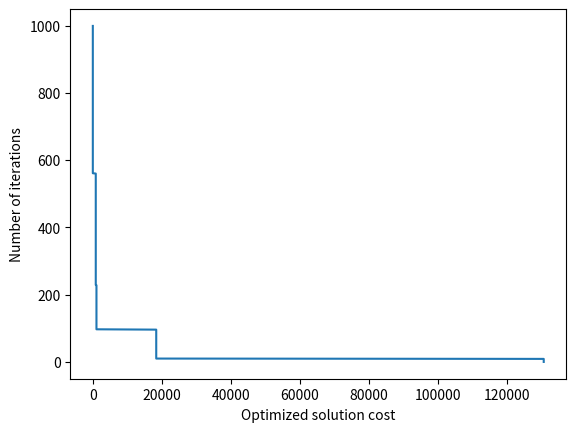

This chart was generated by the following Python code:
import numpy
from numpy import arange
from numpy import exp
from numpy import sqrt
from numpy import cos
from numpy import e
from numpy import pi
from numpy import meshgrid
import random
import matplotlib.pyplot as plt
from scipy.interpolate import interp1d

class CMBO:
    def __init__(self,costfunc,parameters,population_size,iterations=1000,domain=(-100,100),w=0.8,c=2):
        self.costfunc = costfunc
        self.parameters = parameters
        self.population_size = population_size
        self.iterations = iterations
        self.domain = domain
        self.shape = (population_size,parameters)
        self.population = numpy.zeros(self.shape)
        self.costs = numpy.zeros((population_size,1))
        self.mice_shape = (population_size//2,parameters)
        self.mice = numpy.zeros(self.mice_shape)
        self.cat_shape = (population_size-population_size//2,parameters)
        self.cats = numpy.zeros(self.cat_shape)
        self.update_size = (1,parameters)
        self.gbest = numpy.zeros(self.update_size)
        self.gbest_cost = 0
        self.pbest_costs = numpy.zeros((population_size,1))
        self.pbest = numpy.zeros(self.shape)
        self.cat_velocities = numpy.zeros(self.cat_shape)
        self.mice_velocities = numpy.zeros(self.mice_shape)
        self.w = w
        self.c = c

    def init(self):
        self.population = numpy.random.rand(*self.shape) * ((self.domain[1] - self.domain[0]) + self.domain[0])
        self.cat_velocities = numpy.random.rand(*self.cat_shape) * ((self.domain[1] - self.domain[0]) + self.domain[0])
        self.mice_velocities = numpy.random.rand(*self.cat_shape) * ((self.domain[1] - self.domain[0]) + self.domain[0])
        self.calculate_cost()
        self.pbest = self.population
        self.pbest_costs = self.costs
        self.sort()
        if self.population_size > 0:
            self.gbest = self.population[0]
            self.gbest_cost = numpy.take(self.costs,0)

    def calculate_cost(self,arr=None):
        if arr is not None:
            return numpy.apply_along_axis(lambda row : self.costfunc(*tuple(row)),1,arr)
        self.costs = numpy.apply_along_axis(lambda row : self.costfunc(*tuple(row)),1,self.population)

    def sort(self):
        indices = numpy.argsort(self.costs)
        self.costs = numpy.take(self.costs,indices,0)
        self.population = numpy.take(self.population,indices,0)
        self.pbest = numpy.take(self.population,indices,0)

    def gen_mice(self):
        self.mice = self.population[0:self.mice_shape[0]]
        if self.mice_shape!=self.cat_shape:
            self.mice=numpy.r_[ self.mice, numpy.zeros((1,self.parameters))]

    def gen_cats(self):
        self.cats = self.population[self.mice_shape[0]:]

    def chase(self):
        self.cat_velocities = self.w*self.cat_velocities + self.c*numpy.random.rand(self.cat_shape[0],1)*self.mice

    def flee(self):
        gbest = None
        pbest = None
        gbest = numpy.atleast_2d(self.gbest).repeat(repeats=self.cat_shape[0]-0,axis=0)
        if self.cat_shape!=self.mice_shape:
            pbest = numpy.r_[self.pbest[0:self.mice_shape[0]], numpy.zeros((1,self.parameters))]
        else:
            pbest = self.pbest[0:self.mice_shape[0]]
        pbest_dist = self.calculate_distance(self.mice,pbest)
        gbest_dist = self.calculate_distance(self.mice,gbest)
        cat_dist = self.calculate_distance(self.mice, self.cats)
        sum_dist = pbest_dist + gbest_dist + cat_dist
        fp = pbest_dist/sum_dist
        fg = gbest_dist/sum_dist
        fc = cat_dist/sum_dist
        self.mice_velocities = fc*(self.cat_velocities+self.mice_velocities)+fp*numpy.random.rand(self.cat_shape[0],1)*(pbest-self.mice_velocities)+fg*numpy.random.rand(self.cat_shape[0],1)*(gbest-self.mice_velocities)

    def approach(self):
        self.mice = self.mice + self.mice_velocities
        numpy.clip(self.mice,self.domain[0],self.domain[1],out=self.mice)
        self.cats = self.cats + self.cat_velocities
        numpy.clip(self.cats,self.domain[0],self.domain[1],out=self.cats)
        
    def catch(self):
        for i in range(0,self.population_size//2):
            r = random.randint(0,self.parameters-1)
            self.mice[i][r] = random.random() * ((self.domain[1] - self.domain[0]) + self.domain[0])
        temp_mice_costs = self.calculate_cost(self.mice)
        temp_cat_costs = self.calculate_cost(self.cats)
        caught = numpy.greater(temp_mice_costs,temp_cat_costs)
        for i in range(0,self.population_size//2):
            if numpy.take(caught[i],0):
                self.cats[i]=self.mice[i]
                self.mice[i] = numpy.random.rand(1,self.parameters) * ((self.domain[1] - self.domain[0]) + self.domain[0])
            else:
                self.cat_velocities[i] = numpy.random.rand(1,self.parameters) * ((self.domain[1] - self.domain[0]) + self.domain[0])

        temp_mice_costs = self.calculate_cost(self.mice)
        temp_cat_costs = self.calculate_cost(self.cats)
        for i in range(0,self.population_size//2):
            if numpy.take(temp_mice_costs[i],0)<numpy.take(self.costs[i],0):
                self.population[i] = self.mice[i]
                if numpy.take(temp_mice_costs[i],0) < numpy.take(self.pbest_costs[i],0):
                    self.pbest[i] = self.mice[i]
                    self.pbest_costs[i] = temp_mice_costs[i]
                    if numpy.take(temp_mice_costs[i],0) < self.gbest_cost:
                        self.gbest = self.mice[i] 
                        self.gbest_cost = numpy.take(temp_mice_costs[i],0)
            if numpy.take(temp_cat_costs[i],0)<numpy.take(self.costs[i+self.mice_shape[0]],0):
                self.population[i+self.mice_shape[0]]=self.cats[i]
                if numpy.take(temp_cat_costs[i],0) < numpy.take(self.pbest_costs[i+self.mice_shape[0]],0):
                    self.pbest[i+self.mice_shape[0]] = self.cats[i]
                    self.pbest_costs[i] = temp_cat_costs[i]
                    if numpy.take(temp_cat_costs[i],0) < self.gbest_cost:
                        self.gbest = self.cats[i] 
                        self.gbest_cost = numpy.take(temp_cat_costs[i],0)

    def calculate_distance(self,x,y):
        return numpy.linalg.norm(x-y)

    def start(self):
        self.init()
        x= []
        y= []
        #plt.xlim([0, 0.1])
        for i in range(0,self.iterations):
            self.gen_cats()
            self.gen_mice()
            self.chase()
            self.flee()
            self.approach()
            self.catch()
            self.sort()
            x.append(self.gbest_cost)
            y.append(i)
        x= numpy.append(x,[])
        y = numpy.append(y,[])
        plt.plot(x,y)
        plt.xlabel("Optimized solution cost")
        plt.ylabel("Number of iterations")
        plt.show()

def objective(x):
    return x*x

cmbo = CMBO(objective,1,100,domain=(-99999,99999))
cmbo.start()
print(cmbo.gbest)
print(cmbo.gbest_cost)